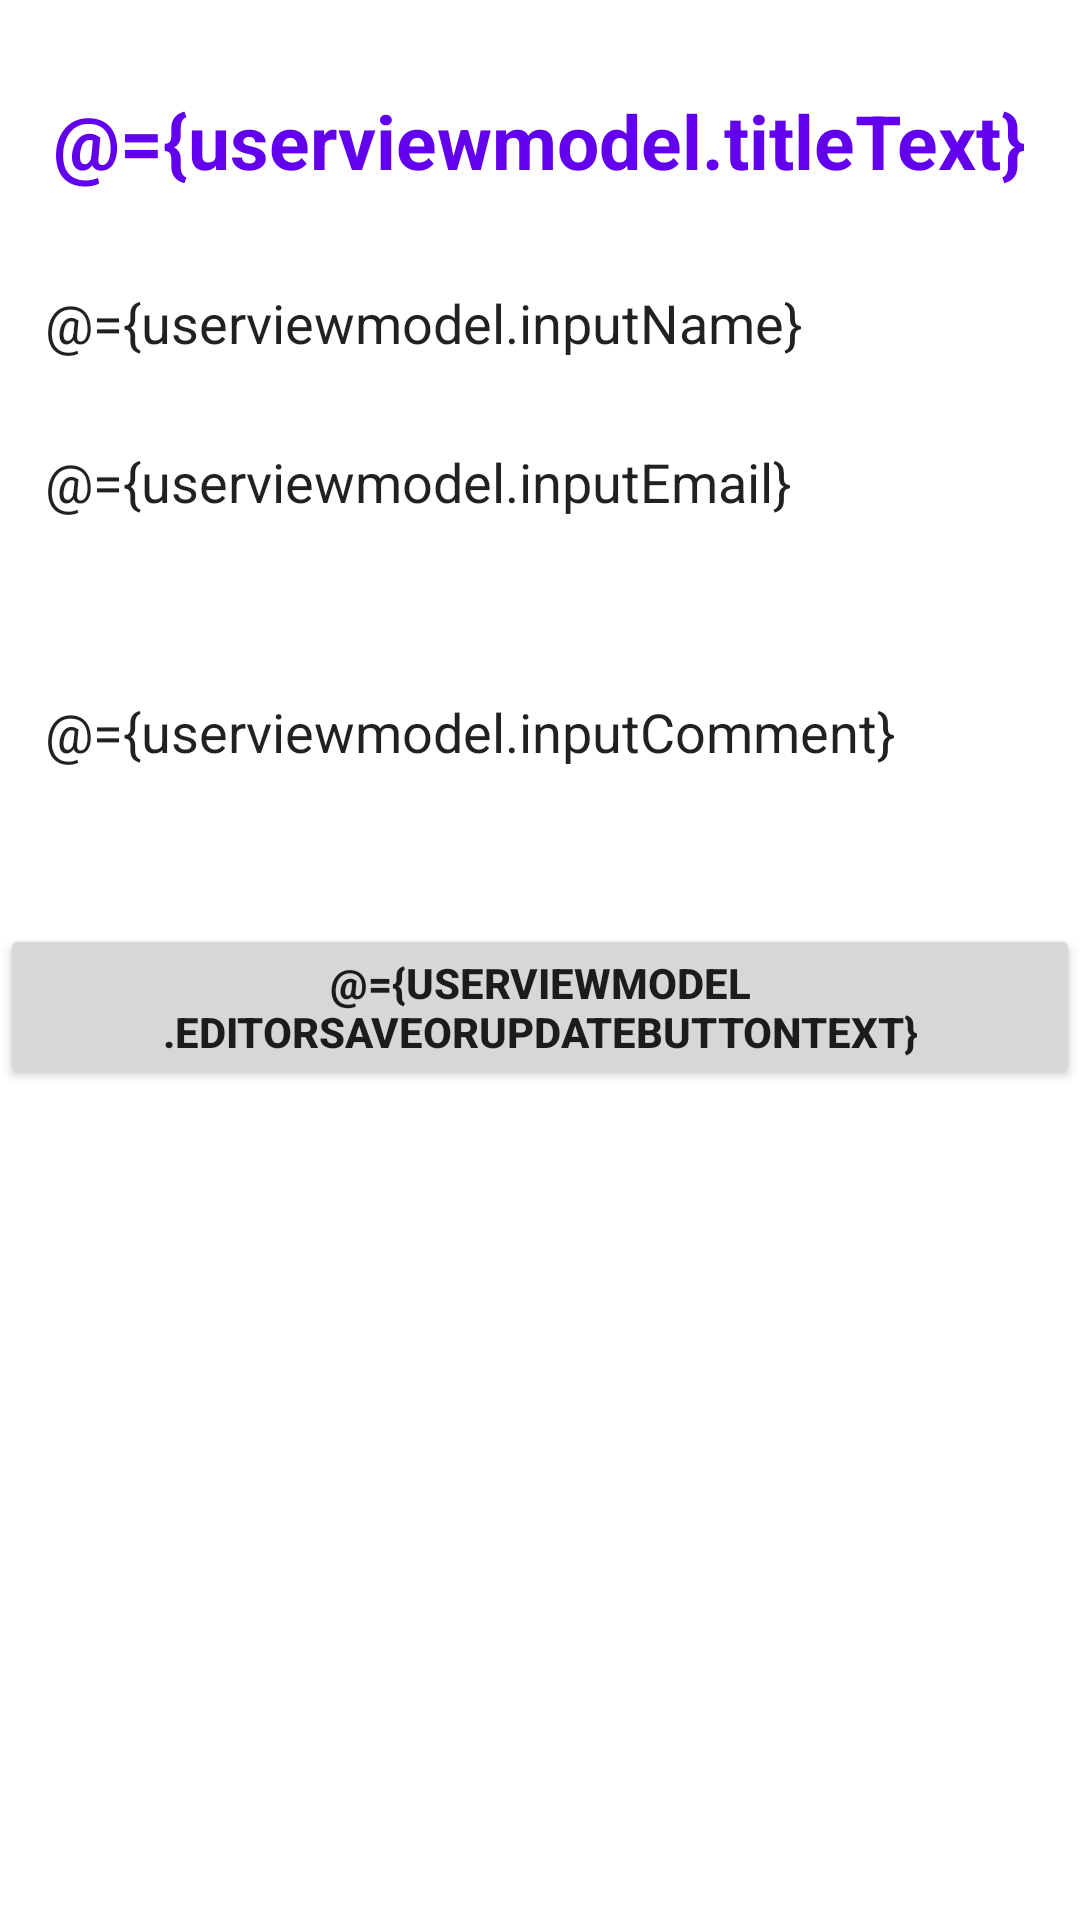

This screen was rendered from an Android layout file. Write that file and the resources it references.
<!-- AndroidManifest.xml: application theme Theme.SimpleToDoRoomApp -->
<!-- res/layout/activity_user.xml -->
<?xml version="1.0" encoding="utf-8"?>
<layout xmlns:android="http://schemas.android.com/apk/res/android"
    xmlns:app="http://schemas.android.com/apk/res-auto"
    xmlns:tools="http://schemas.android.com/tools">


    <data>
        <variable
            name="userviewmodel"
            type="com.example.simpletodoroomapp.viewmodel.UserViewModel" />
    </data>


    <RelativeLayout
        android:layout_width="match_parent"
        android:layout_height="match_parent"
        tools:context=".view.UserActivity"
        android:layout_margin="15dp">

        <TextView
            android:id="@+id/id_title_text"
            android:layout_width="wrap_content"
            android:layout_height="wrap_content"
            android:layout_centerHorizontal="true"
            android:layout_marginTop="30dp"
            android:textColor="@color/purple_500"
            android:textStyle="bold"
            android:textSize="25sp"
            android:text="@={userviewmodel.titleText}"
            tools:text="User Details" />

        <EditText
            android:id="@+id/id_edit_text_name"
            android:layout_width="match_parent"
            android:layout_height="wrap_content"
            android:layout_below="@id/id_title_text"
            android:layout_centerHorizontal="true"
            android:layout_marginTop="20dp"
            android:background="@drawable/background_edittext"
            android:hint="@string/enter_name"
            android:lines="1"
            android:minHeight="48dp"
            android:text="@={userviewmodel.inputName}"
            android:paddingStart="15dp" />


        <EditText
            android:id="@+id/id_edit_text_email"
            android:layout_width="match_parent"
            android:layout_height="wrap_content"
            android:layout_below="@id/id_edit_text_name"
            android:layout_centerHorizontal="true"
            android:layout_marginTop="5dp"
            android:background="@drawable/background_edittext"
            android:hint="@string/email"
            android:lines="1"
            android:minHeight="48dp"
            android:text="@={userviewmodel.inputEmail}"
            android:paddingStart="15dp" />

        <EditText

            android:id="@+id/id_edit_text_comment"
            android:layout_width="match_parent"
            android:layout_height="wrap_content"
            android:layout_below="@id/id_edit_text_email"
            android:layout_centerHorizontal="true"
            android:paddingStart="15dp"
            android:layout_marginTop="5dp"
            android:lines="5"
            android:background="@drawable/background_edittext"
            android:text="@={userviewmodel.inputComment}"
            android:hint="@string/write_comment" />

        <Button
            android:id="@+id/id_saveorupdate"
            android:layout_width="wrap_content"
            android:layout_height="wrap_content"
            android:layout_below="@id/id_edit_text_comment"
            android:layout_centerHorizontal="true"
            android:layout_marginTop="10dp"
            android:textStyle="bold"
            android:text="@={userviewmodel.editorsaveorupdateButtonText}"
            tools:text="Update"
            android:onClick="@{()->userviewmodel.editorsaveorupdateUser()}"/>

    </RelativeLayout>



</layout>
<!-- resources referenced by this layout -->
<resources>
  <color name="purple_500">#FF6200EE</color>
  <!-- drawable background_edittext (drawable-night) -->
  <?xml version="1.0" encoding="utf-8"?>
  <shape xmlns:android="http://schemas.android.com/apk/res/android">
  
      <solid />
      <corners android:radius="25dp"/>
  
      <stroke android:width="5dp" android:color="@color/purple_500"/>
  
  
  </shape>
  <string name="email">Email</string>
  <string name="enter_name">Enter Name</string>
  <string name="write_comment">Write comment</string>
  <style name="Theme.SimpleToDoRoomApp" parent="Theme.MaterialComponents.DayNight.DarkActionBar">
          
          <item name="colorPrimary">@color/purple_500</item>
          <item name="colorPrimaryVariant">@color/purple_700</item>
          <item name="colorOnPrimary">@color/white</item>
          
          <item name="colorSecondary">@color/teal_200</item>
          <item name="colorSecondaryVariant">@color/teal_700</item>
          <item name="colorOnSecondary">@color/black</item>
          
          <item name="android:statusBarColor" tools:targetApi="l">?attr/colorPrimaryVariant</item>
          
      </style>
  <color name="purple_700">#FF3700B3</color>
  <color name="white">#000000</color>
  <color name="teal_200">#FF03DAC5</color>
  <color name="teal_700">#FF018786</color>
  <color name="black">#FF000000</color>
</resources>
